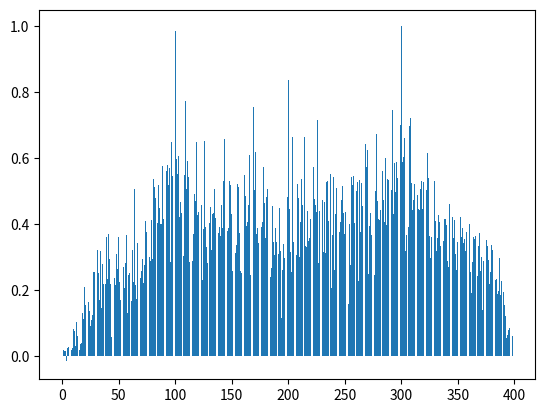

The script that saved this image:
import numpy as np
import scipy.signal as signal
import matplotlib.pyplot as plt


def corr(a,b):
    zeros_add = np.zeros(len(b))
    embedded_a= np.concatenate((zeros_add, a,zeros_add), axis = 0)
    output = np.zeros(len(a)+ len(b)-1)
    for i in range(len(output)):
        for j in range(len(b)):
            val1= embedded_a[i+j]
            val2 = b[j]
            output[i] += embedded_a[i+j]* b[j]

    return output

def conv(a,b):
    zeros_add = np.zeros(len(b))
    embedded_a= np.concatenate((zeros_add, a,zeros_add), axis = 0)
    output = np.zeros(len(a)+ len(b)-1)
    #TODO: add flipping!
    for i in range(len(output)):
        for j in range(len(b)):
            val1= embedded_a[i+j]
            val2 = b[j]
            output[i] += embedded_a[i+j]* b[j]

    return output


def generate_seq(input, num =3):
    arr = np.array([input for _ in range(num)])

    return arr.flatten()

add_noise = True

random_bit = np.where(np.random.normal(size = (100))<0,0,1)
generated_sqeuence = generate_seq(random_bit)

GWNS =np.random.normal(size=(generated_sqeuence.shape)) if add_noise else np.zeros((generated_sqeuence.shape))


recieved_input = GWNS+ generated_sqeuence

filter = np.flip(np.array([0,0,1,0,0]))
print(f"random_bit: {random_bit}")
print(f"GWNS+ random_bit : {GWNS+ generated_sqeuence}")

print(f"reverse: {filter}")
convold = conv(recieved_input, random_bit)
print(f"convolve : {convold}")

plt.bar(np.arange(0,len(convold)),convold/convold.max())


plt.show()
